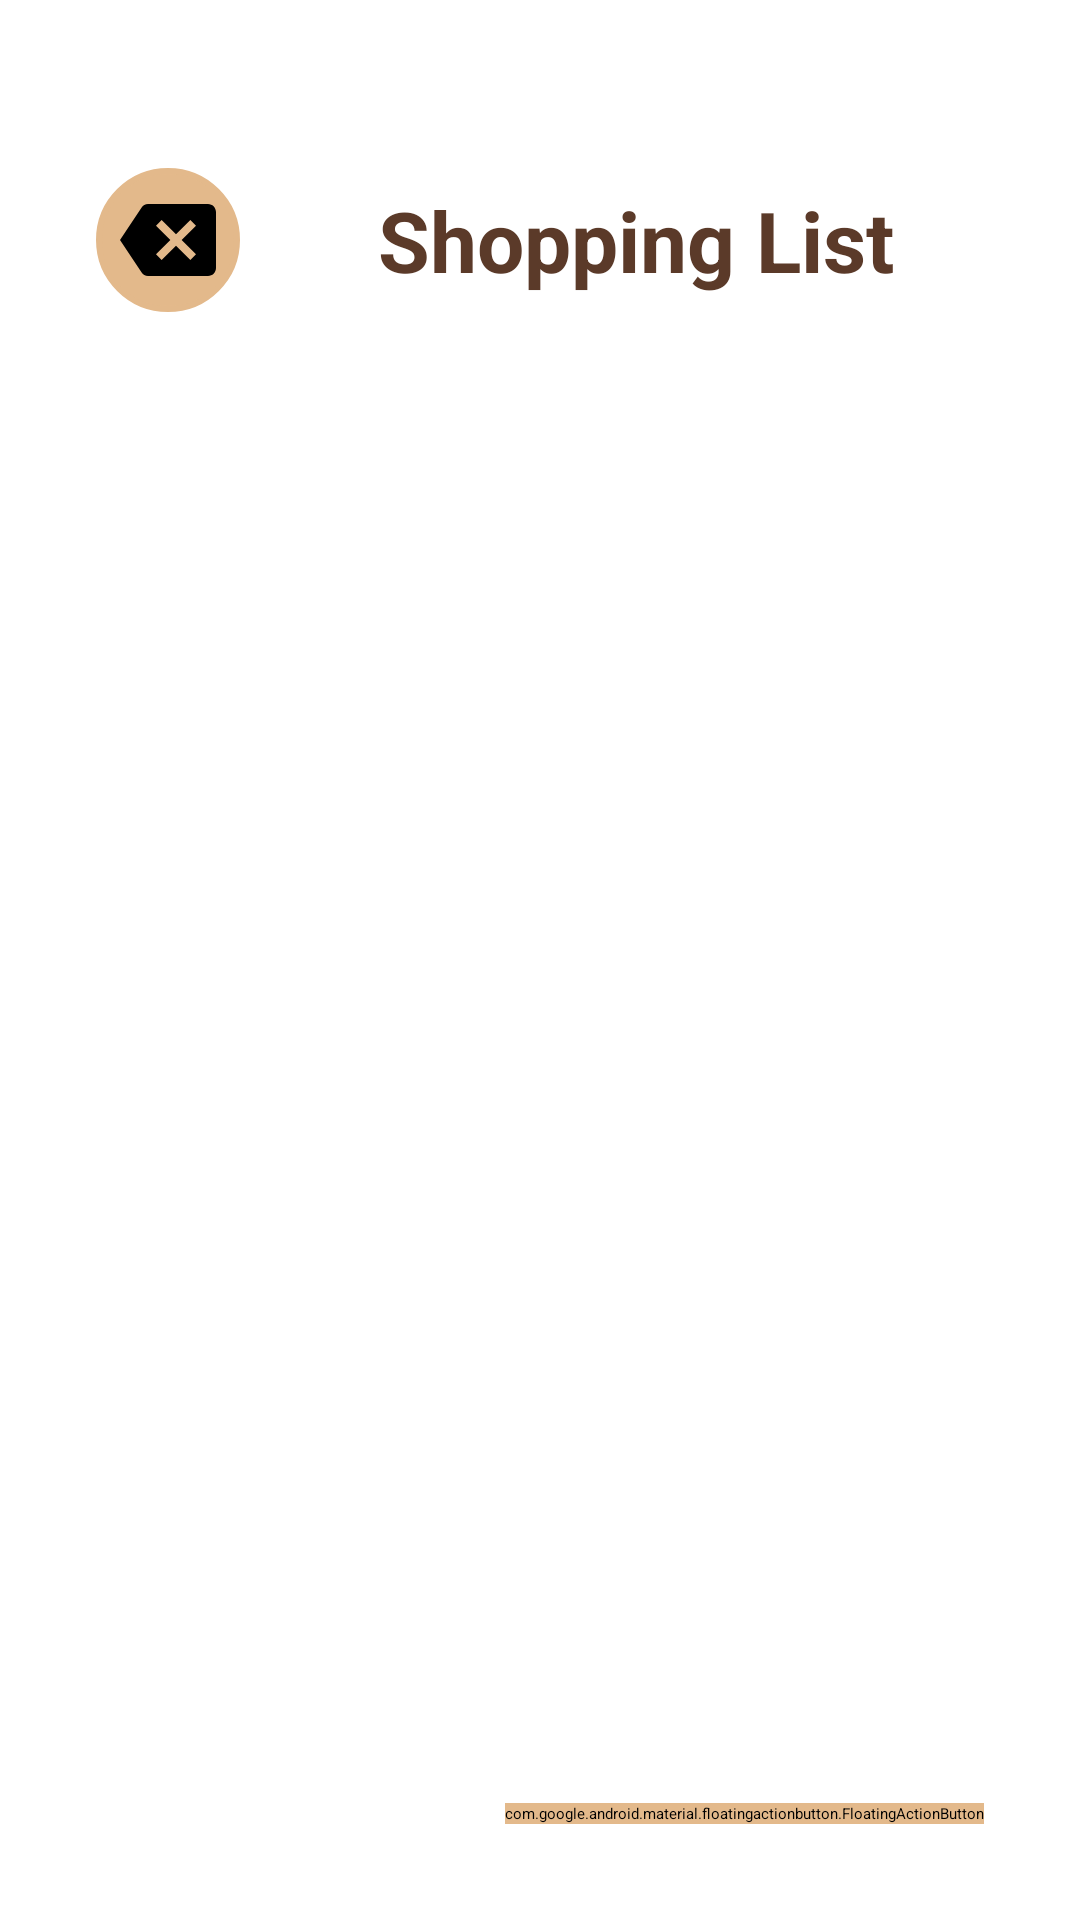

Layout XML and referenced resources for this Android screen:
<!-- AndroidManifest.xml: application theme Theme._19037138_A3 -->
<!-- res/layout/activity_shopping_list.xml -->
<?xml version="1.0" encoding="utf-8"?>
<RelativeLayout
    xmlns:android="http://schemas.android.com/apk/res/android"
    xmlns:app="http://schemas.android.com/apk/res-auto"
    android:layout_width="match_parent"
    android:layout_height="match_parent"
    android:background="@android:color/white"
    android:padding="16dp">

    
    <LinearLayout
        android:id="@+id/top_container"
        android:layout_width="match_parent"
        android:layout_height="wrap_content"
        android:orientation="horizontal"
        android:gravity="center_vertical"
        android:paddingTop="40dp"
        android:paddingBottom="24dp"
        android:paddingStart="16dp"
        android:paddingEnd="16dp">

        
        <ImageButton
            android:id="@+id/back_button"
            android:layout_width="48dp"
            android:layout_height="48dp"
            android:background="@drawable/rounded_button"
            android:src="@drawable/ic_back"
            android:contentDescription="@string/back"
            android:padding="8dp"
            android:backgroundTint="@color/cookie_beige"
            app:tint="@android:color/black" />

        
        <TextView
            android:id="@+id/shopping_list_title"
            android:layout_width="0dp"
            android:layout_height="wrap_content"
            android:layout_weight="1"
            android:text="@string/shopping_list"
            android:textSize="28sp"
            android:textStyle="bold"
            android:textColor="@color/chocolate_brown"
            android:gravity="center"
            android:layout_marginStart="16dp" />
    </LinearLayout>

    
    <LinearLayout
        android:id="@+id/search_container"
        android:layout_width="match_parent"
        android:layout_height="wrap_content"
        android:orientation="horizontal"
        android:layout_below="@id/top_container"
        android:layout_marginTop="8dp">

        
        <androidx.appcompat.widget.SearchView
            android:id="@+id/searchView"
            android:layout_width="0dp"
            android:layout_height="wrap_content"
            android:layout_weight="1"
            android:queryHint="@string/search_hint"
            android:layout_marginEnd="8dp" />

        
        <Spinner
            android:id="@+id/category_spinner"
            android:layout_width="wrap_content"
            android:layout_height="48dp"
            android:layout_marginEnd="16dp"
            android:padding="8dp"
            android:spinnerMode="dropdown"
            android:dropDownVerticalOffset="8dp" />
    </LinearLayout>

    
    <androidx.recyclerview.widget.RecyclerView
        android:id="@+id/recyclerView"
        android:layout_width="match_parent"
        android:layout_height="0dp"
        android:layout_below="@id/search_container"
        android:layout_above="@id/fab_add_item"
        android:layout_marginTop="8dp"
        android:clipToPadding="false"
        android:paddingBottom="16dp"
        app:layoutManager="androidx.recyclerview.widget.LinearLayoutManager" />

    
    <com.google.android.material.floatingactionbutton.FloatingActionButton
        android:id="@+id/fab_add_item"
        android:layout_width="wrap_content"
        android:layout_height="wrap_content"
        android:layout_alignParentEnd="true"
        android:layout_alignParentBottom="true"
        android:layout_margin="16dp"
        android:backgroundTint="@color/cookie_beige"
        android:contentDescription="@string/add_item"
        app:srcCompat="@android:drawable/ic_input_add" />

</RelativeLayout>
<!-- resources referenced by this layout -->
<resources>
  <color name="chocolate_brown">#5B3A29</color>
  <color name="cookie_beige">#E3B98B</color>
  <!-- drawable ic_back (drawable) -->
  <vector xmlns:android="http://schemas.android.com/apk/res/android"
      android:autoMirrored="true"
      android:height="24dp"
      android:tint="#000000"
      android:viewportHeight="24"
      android:viewportWidth="24"
      android:width="24dp">
  
      <path
          android:fillColor="@android:color/white"
          android:pathData="M22,3L7,3c-0.69,0 -1.23,0.35 -1.59,0.88L0,12l5.41,8.11c0.36,0.53 0.9,0.89 1.59,0.89h15c1.1,0 2,-0.9 2,-2L24,5c0,-1.1 -0.9,-2 -2,-2zM19,15.59L17.59,17 14,13.41 10.41,17 9,15.59 12.59,12 9,8.41 10.41,7 14,10.59 17.59,7 19,8.41 15.41,12 19,15.59z"/>
  </vector>
  <!-- drawable rounded_button (drawable) -->
  <?xml version="1.0" encoding="utf-8"?>
  <shape xmlns:android="http://schemas.android.com/apk/res/android">
  
      
      <solid android:color="@color/cookie_beige" />
  
      
      <corners android:radius="30dp" />
  
      
      <stroke
          android:width="2dp"
          android:color="@color/chocolate_brown" />
  
  </shape>
  <string name="add_item">Add Item</string>
  <string name="back">Back</string>
  <string name="search_hint">Search Hint</string>
  <string name="shopping_list">Shopping List</string>
</resources>
